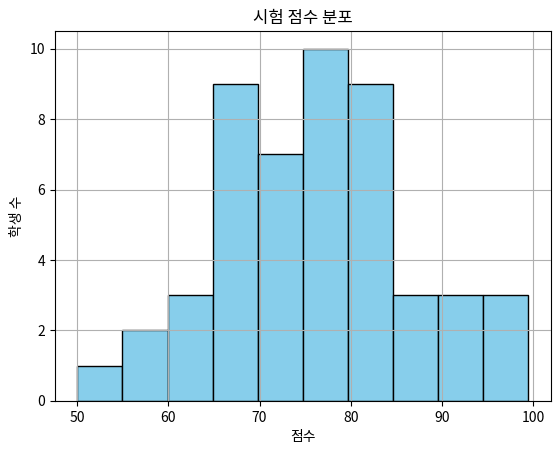

Recreate this plot in Python.
import numpy as np
import matplotlib.pyplot as plt

def generate_scores(n=50):
    return np.random.normal(loc=75, scale=10, size=n)

def analyze_scores(scores):
    print("평균:", np.mean(scores))
    print("중앙값:", np.median(scores))
    print("최댓값:", np.max(scores))
    print("최솟값:", np.min(scores))

def visualize(scores):
    plt.hist(scores, bins=10, color='skyblue', edgecolor='black')
    plt.title("시험 점수 분포")
    plt.xlabel("점수")
    plt.ylabel("학생 수")
    plt.grid(True)
    plt.show()

scores = generate_scores()
analyze_scores(scores)
visualize(scores)
